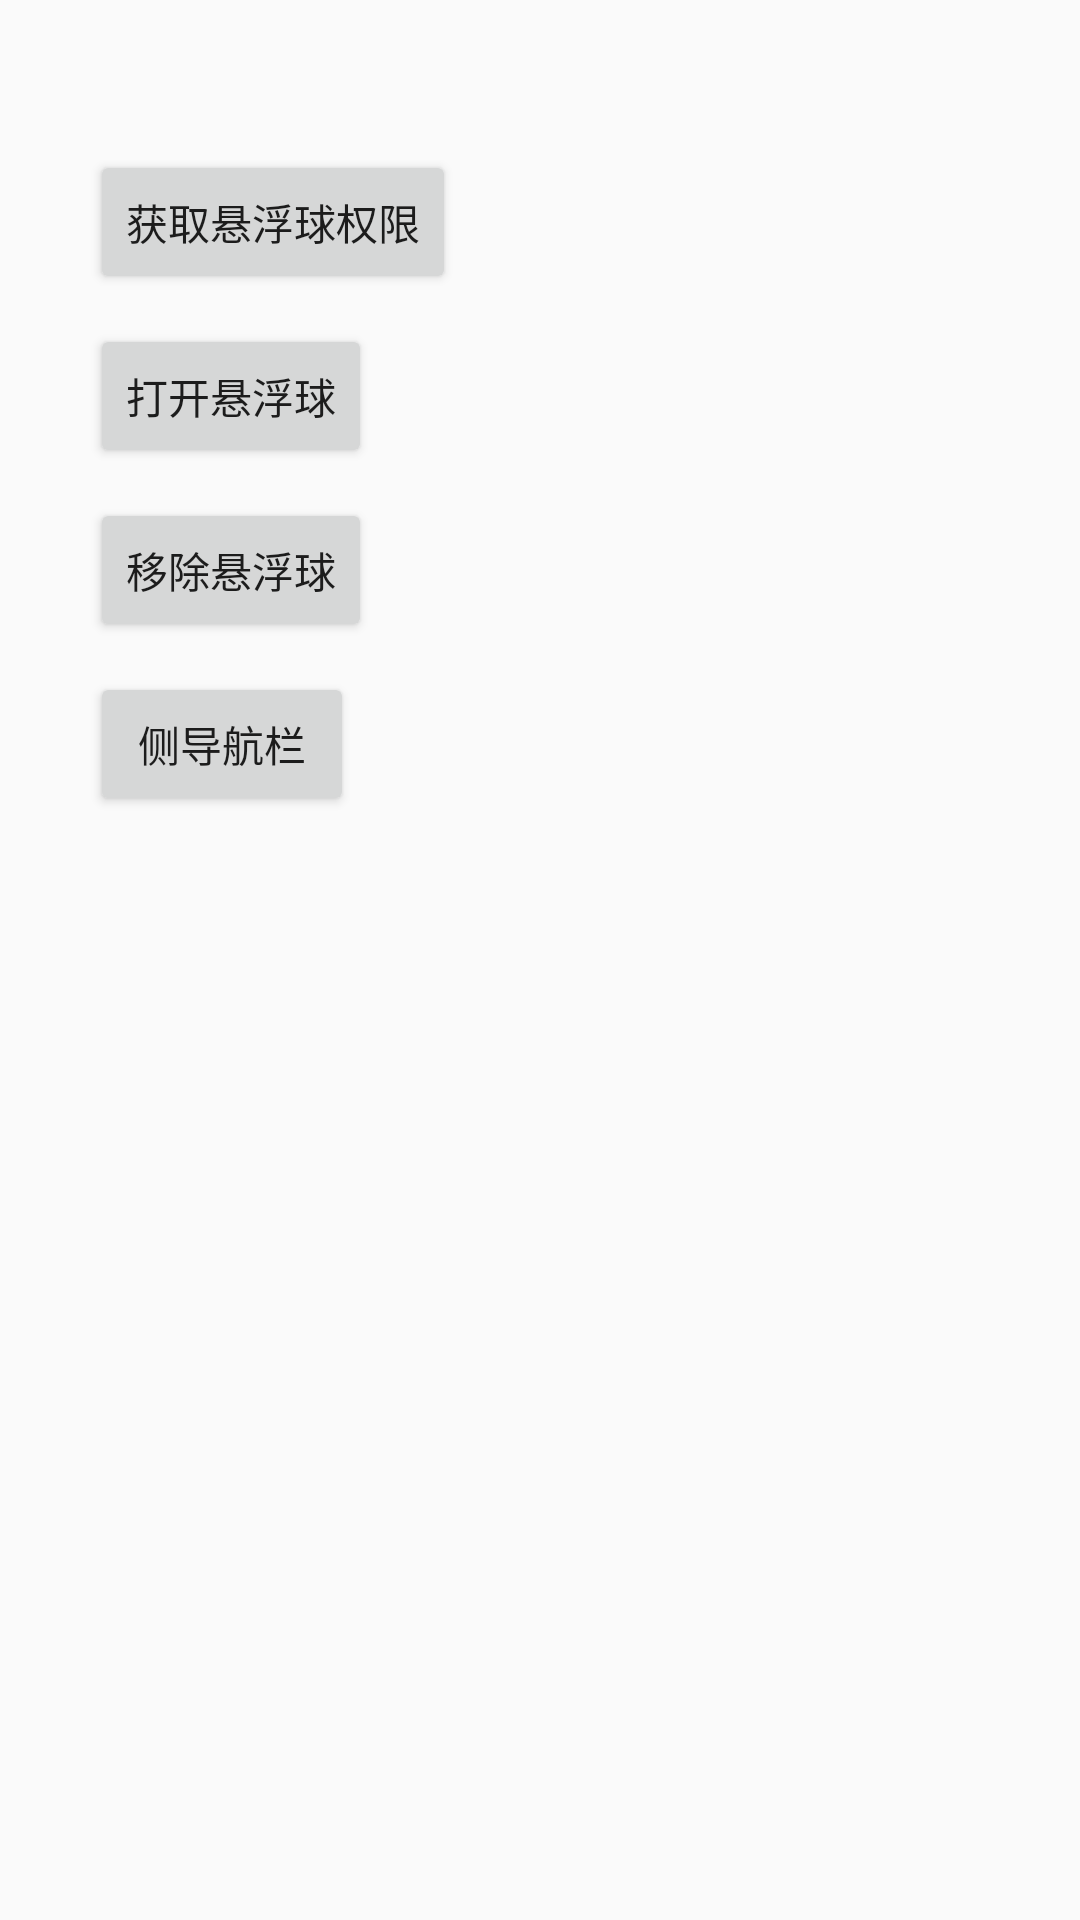

Write the Android layout XML for this screen, with the resource values it uses.
<!-- AndroidManifest.xml: application theme AppTheme -->
<!-- res/layout/activity_main.xml -->
<?xml version="1.0" encoding="utf-8"?>
<LinearLayout xmlns:android="http://schemas.android.com/apk/res/android"
    xmlns:tools="http://schemas.android.com/tools"
    android:layout_width="match_parent"
    android:layout_height="match_parent"
    android:orientation="vertical"
    tools:context="com.example.hoverball.MainActivity">

    <Button
        android:id="@+id/button1"
        android:layout_width="wrap_content"
        android:layout_height="wrap_content"
        android:layout_marginLeft="30dp"
        android:layout_marginTop="50dp"
        android:text="获取悬浮球权限" />


    <Button
        android:id="@+id/button2"
        android:layout_width="wrap_content"
        android:layout_height="wrap_content"
        android:layout_marginLeft="30dp"
        android:layout_marginTop="10dp"
        android:text="打开悬浮球" />

    <Button
        android:id="@+id/button3"
        style="@style/layout"
        android:layout_marginLeft="30dp"
        android:layout_marginTop="10dp"
        android:text="移除悬浮球" />

    <Button
        android:id="@+id/button4"
        android:layout_width="wrap_content"
        android:layout_height="wrap_content"
        android:layout_marginLeft="30dp"
        android:layout_marginTop="10dp"
        android:text="侧导航栏" />

</LinearLayout>
<!-- resources referenced by this layout -->
<resources>
  <style name="layout">
          <item name="android:layout_width">wrap_content</item>
          <item name="android:layout_height">wrap_content</item>
      </style>
  <style name="AppTheme" parent="Theme.AppCompat.Light.DarkActionBar">
          
          <item name="colorPrimary">@color/colorPrimary</item>
          <item name="colorPrimaryDark">@color/colorPrimaryDark</item>
          <item name="colorAccent">@color/colorAccent</item>
      </style>
  <!-- not gathered from this repository: default colours our renderer supplied (Android Studio template values) -->
  <color name="colorPrimary">#FF6200EE</color>
  <color name="colorPrimaryDark">#FF3700B3</color>
  <color name="colorAccent">#FF03DAC5</color>
</resources>
